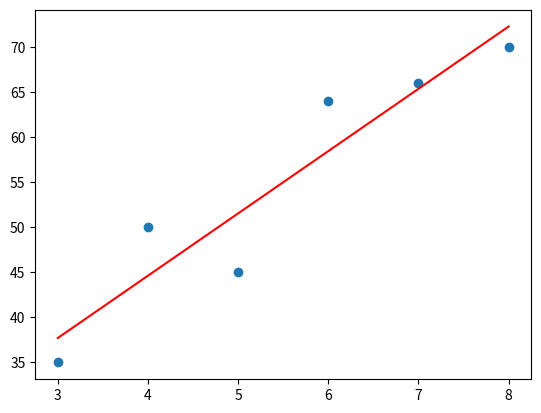

The script that saved this image:
import numpy as np
from matplotlib import pyplot as plt
 
# slope & coefficient init
slope = 0
coef = 0
 
# x,y dataset
# correlation between study time and test scores
data = [[3, 35], [4, 50], [5, 45], [6, 64], [7, 66], [8, 70]]
x = [i[0] for i in data]
y = [i[1] for i in data]
 
# Least Squared Method
def estimate(x, y):
  x = np.array(x)
  y = np.array(y)
  n = np.size(x)
  x_m, y_m = np.mean(x), np.mean(y)
  m = (np.sum(y*x) - n*x_m*y_m) / (np.sum(x*x) - n*x_m*x_m)
  c = y_m - m*x_m
  return (m, c)

# regression function
def predict(x):
   return slope*x + coef

slope, coef = estimate(x, y)
 
# set y_pred list
y_pred = []
for i in range(len(x)):
   y_pred.append(predict(x[i]))
   print("study time=%.f, real score=%.f, prediction score=%.f" % (x[i], y[i], predict(x[i])))

# plotting graph
plt.scatter(x,y)
plt.plot(x,y_pred, color="red")
plt.show()


